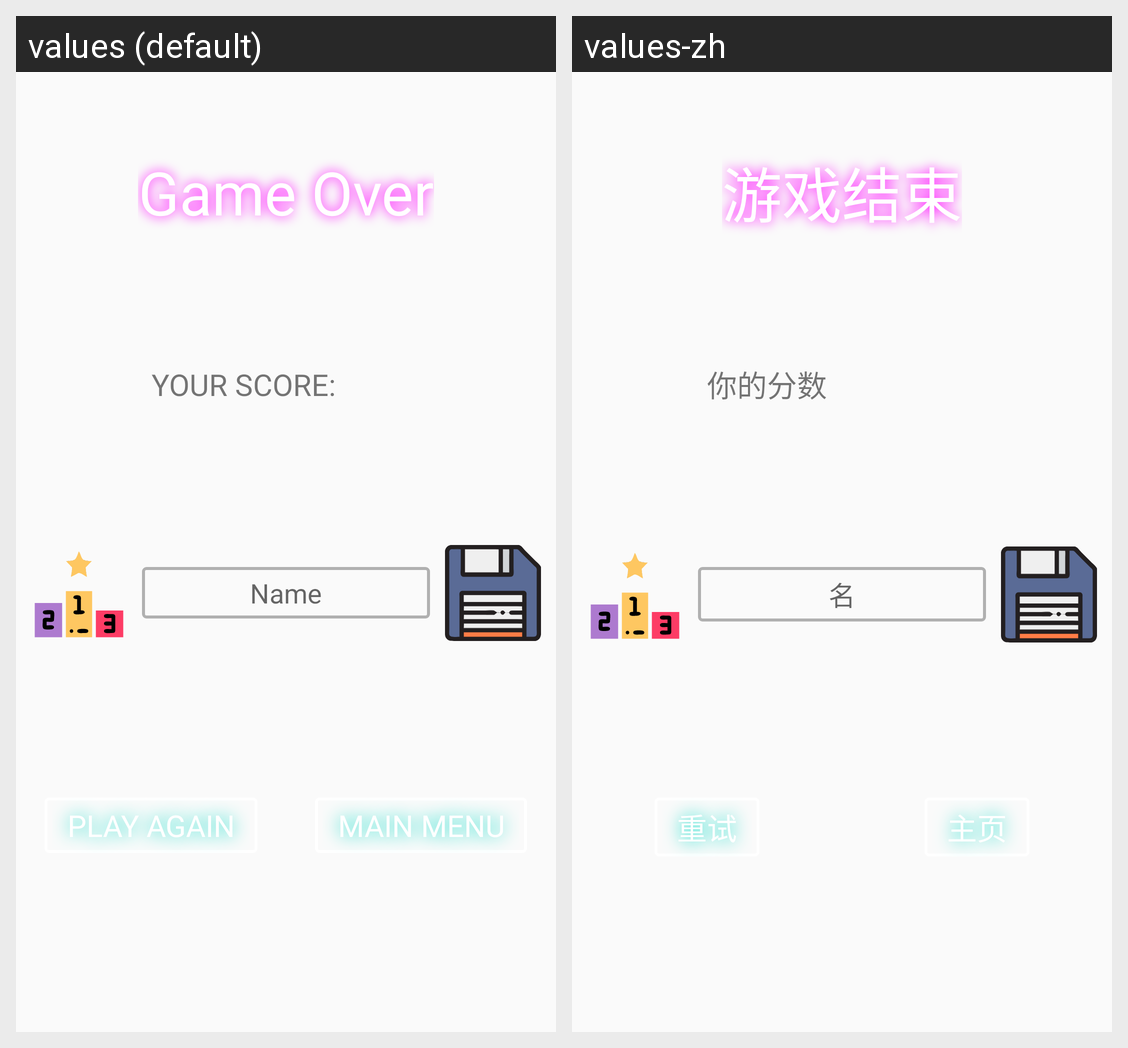

Locale-by-locale string values for the Android screen shown in this grid:
Android screen res/layout/dialog_gameover.xml rendered under 2 locales, left to right: values (default), values-zh. Device: Nexus 5 (rendered at 1080×1920; each locale shown at half size, 540×960, under a caption strip naming it); theme AppTheme.
Strings drawn on this screen, with the default value and each locale's value (text and hints the layout hard-codes, and strings that could not be matched under every locale, appear in the picture but are not listed):

gameover
  values: Game Over
  values-zh: 游戏结束

your_score
  values: YOUR SCORE:
  values-zh: 你的分数

hint
  values: Name
  values-zh: 名

play_again
  values: PLAY AGAIN
  values-zh: 重试

main_menu
  values: MAIN MENU
  values-zh: 主页
